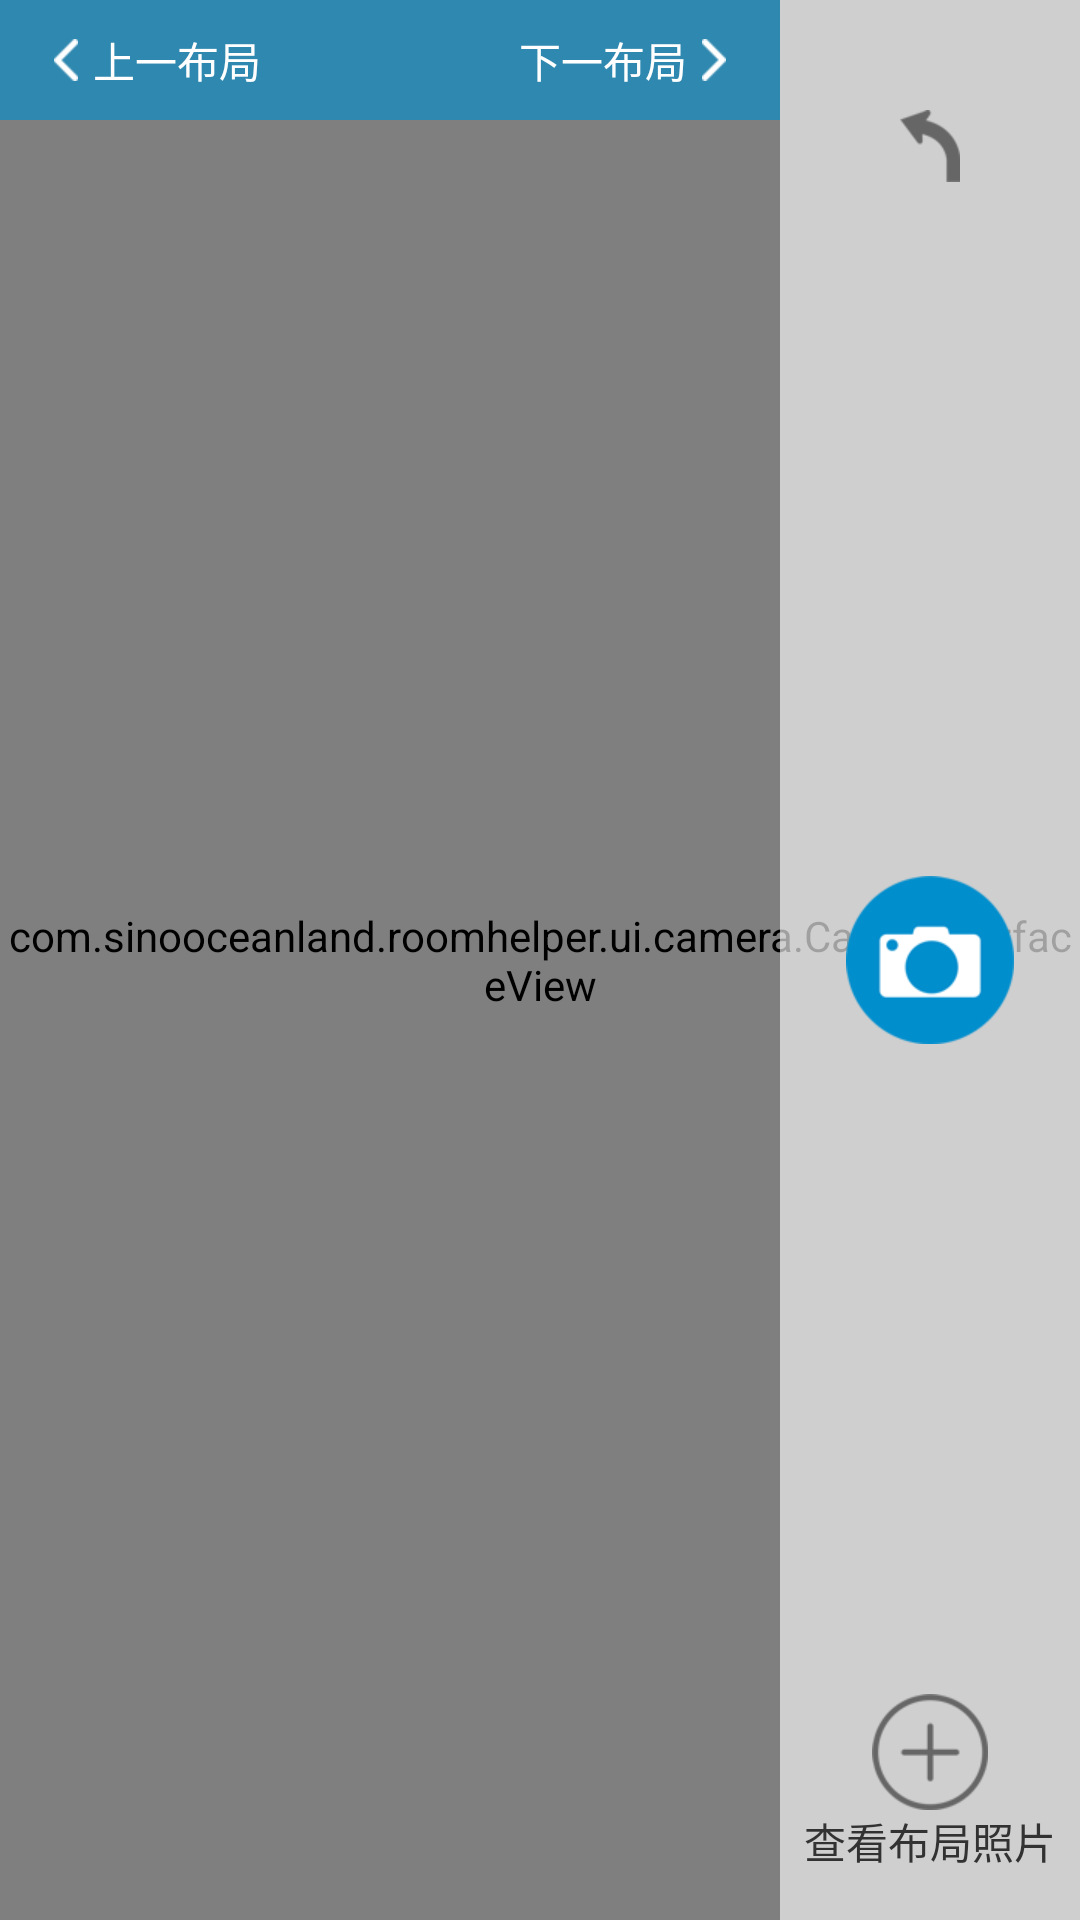

This screen was rendered from an Android layout file. Write that file and the resources it references.
<!-- AndroidManifest.xml: application theme AppTheme -->
<!-- res/layout/activity_take_photo.xml -->
<?xml version="1.0" encoding="utf-8"?>

<RelativeLayout xmlns:android="http://schemas.android.com/apk/res/android"
    android:layout_width="match_parent"
    android:layout_height="match_parent">

    <com.sinooceanland.roomhelper.ui.camera.CameraSurfaceView
        android:id="@+id/surface"
        android:layout_width="match_parent"
        android:layout_height="match_parent"
        />

    <android.support.v4.view.ViewPager
        android:visibility="invisible"
        android:id="@+id/vp_content"
        android:layout_width="match_parent"
        android:layout_height="match_parent"/>
    <LinearLayout
        android:layout_width="match_parent"
        android:layout_height="match_parent"
        android:orientation="horizontal">

        <RelativeLayout
            android:layout_width="match_parent"
            android:layout_height="match_parent"
            android:layout_weight="1">

            <RelativeLayout
                android:id="@+id/title"
                android:layout_width="match_parent"
                android:layout_height="40dp"
                android:background="@color/colorBlue_transparent">


                <TextView
                    android:id="@+id/tv_title_left"
                    android:clickable="true"
                    android:layout_width="wrap_content"
                    android:layout_height="match_parent"
                    android:layout_centerVertical="true"
                    android:layout_marginLeft="18dp"
                    android:drawableLeft="@drawable/back"
                    android:text="上一布局"
                    android:gravity="center"
                    android:drawablePadding="5dp"
                    android:textColor="@color/colorWhite"
                    />

                <TextView
                    android:id="@+id/tv_title_name"
                    android:layout_width="wrap_content"
                    android:layout_height="wrap_content"
                    android:layout_centerInParent="true"
                    android:textColor="@color/colorWhite"
                    android:textSize="17sp" />

                <ImageButton
                    android:visibility="gone"
                    android:padding="20dp"
                    android:id="@+id/ib_right"
                    android:layout_width="40dp"
                    android:layout_height="40dp"
                    android:layout_alignParentRight="true"
                    android:layout_centerVertical="true"
                    android:layout_marginTop="21dp"
                    android:background="@null"
                    android:src="@drawable/pre" />


                <TextView
                    android:id="@+id/tv_title_right"
                    android:clickable="true"
                    android:layout_width="wrap_content"
                    android:layout_height="match_parent"
                    android:layout_centerVertical="true"
                    android:layout_marginRight="18dp"
                    android:drawableRight="@drawable/pre"
                    android:text="下一布局"
                    android:gravity="center"
                    android:layout_alignParentRight="true"
                    android:drawablePadding="5dp"
                    android:textColor="@color/colorWhite"
                    />

                <TextView
                    android:visibility="gone"
                    android:id="@+id/tv_title_complete"
                    android:clickable="true"
                    android:layout_width="wrap_content"
                    android:layout_height="match_parent"
                    android:layout_centerVertical="true"
                    android:layout_marginRight="18dp"
                    android:text="完成"
                    android:layout_alignParentRight="true"
                    android:gravity="center"
                    android:textColor="@color/colorWhite"
                    />

            </RelativeLayout>

           

            <RelativeLayout
                android:visibility="invisible"
                android:id="@+id/rl_bottom"
                android:layout_width="match_parent"
                android:layout_height="50dp"
                android:layout_alignParentBottom="true"
                android:background="@color/black_transparent">

                <TextView
                    android:id="@+id/tv_left"
                    style="@style/add_question"
                    android:layout_marginLeft="17dp"
                    android:drawableLeft="@drawable/s"
                    android:text="重拍" />

                <TextView
                    android:id="@+id/tv_center"
                    style="@style/add_question"
                    android:layout_centerInParent="true"
                    android:drawableLeft="@drawable/ok"
                    android:text="确认" />

                <TextView
                    android:id="@+id/tv_right"
                    style="@style/add_question"
                    android:layout_alignParentRight="true"
                    android:layout_marginRight="17dp"
                    android:drawableLeft="@drawable/wen"
                    android:text="添加问题" />

                <TextView
                    android:visibility="gone"
                    android:id="@+id/tv_delete"
                    style="@style/add_question"
                    android:layout_alignParentRight="true"
                    android:layout_marginRight="17dp"
                    android:text="删除照片" />

            </RelativeLayout>

        </RelativeLayout>

        <RelativeLayout
            android:background="@color/colorWhite_transparent"
            android:id="@+id/rl_tackphoto"
            android:layout_width="100dp"
            android:layout_height="match_parent">

            <ImageButton
                android:id="@+id/ib_back"
                android:layout_width="match_parent"
                android:layout_height="50dp"
                android:layout_centerHorizontal="true"
                android:layout_marginTop="23.5dp"
                android:background="@null"
                android:src="@drawable/back1" />

            <ImageButton
                android:id="@+id/ib_take_photo"
                android:layout_width="match_parent"
                android:layout_height="wrap_content"
                android:layout_centerInParent="true"
                android:background="@null"
                android:src="@drawable/ca" />


            <TextView
                android:clickable="true"
                android:id="@+id/tv_add"
                android:layout_width="match_parent"
                android:gravity="center"
                android:text="查看布局照片"
                android:layout_height="wrap_content"
                android:layout_marginBottom="16dp"
                android:layout_alignParentBottom="true"
                android:drawableTop="@drawable/add"
              />

        </RelativeLayout>
    </LinearLayout>

</RelativeLayout>
<!-- resources referenced by this layout -->
<resources>
  <color name="black_transparent">#a0000000</color>
  <color name="colorBlue_transparent">#a0018ecd</color>
  <color name="colorWhite">#FFFFFF</color>
  <color name="colorWhite_transparent">#a0FFFFFF</color>
  <!-- drawable add: png bitmap (drawable-xhdpi, 3121 bytes) -->
  <!-- drawable back: png bitmap (drawable-xhdpi, 1211 bytes) -->
  <!-- drawable back1: png bitmap (drawable-xhdpi, 1583 bytes) -->
  <!-- drawable ca: png bitmap (drawable-xhdpi, 4438 bytes) -->
  <!-- drawable ok: png bitmap (drawable-xhdpi, 1396 bytes) -->
  <!-- drawable pre: png bitmap (drawable-xhdpi, 1280 bytes) -->
  <!-- drawable s: png bitmap (drawable-xhdpi, 1629 bytes) -->
  <!-- drawable wen: png bitmap (drawable-xhdpi, 2544 bytes) -->
  <style name="add_question">
          <item name="android:layout_width">wrap_content</item>
          <item name="android:layout_height">match_parent</item>
          <item name="android:layout_centerVertical">true</item>
          <item name="android:drawablePadding">5dp</item>
          <item name="android:textSize">18sp</item>
          <item name="android:textColor">@color/colorWhite</item>
          <item name="android:gravity">center</item>
          <item name="android:clickable">true</item>
      </style>
  <style name="AppTheme" parent="android:Theme.Light">
          
  
      </style>
</resources>
